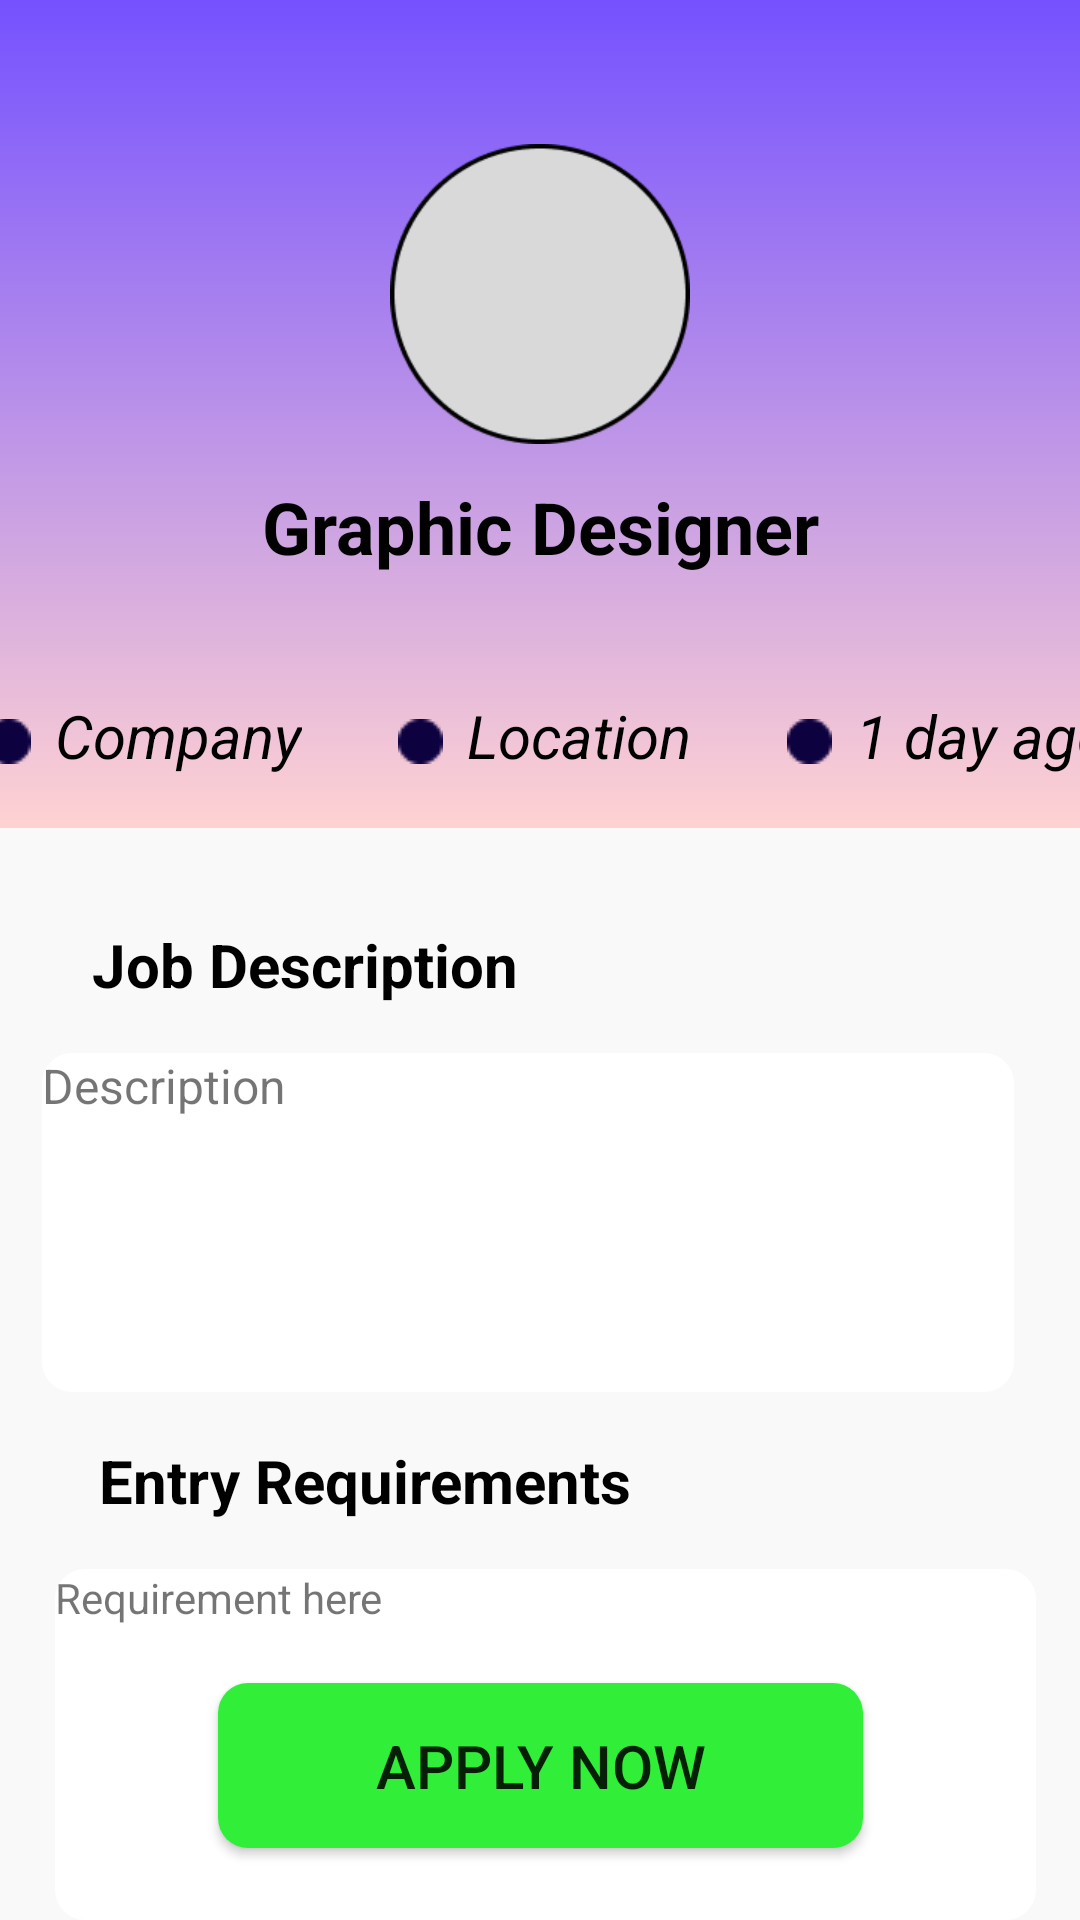

Here is an Android app screen rendered from its layout file. Give the layout XML and the strings, colors and styles it references.
<!-- AndroidManifest.xml: application theme Theme.Job_portal -->
<!-- res/layout/activity_main.xml -->
<?xml version="1.0" encoding="utf-8"?>
<androidx.constraintlayout.widget.ConstraintLayout xmlns:android="http://schemas.android.com/apk/res/android"
    xmlns:app="http://schemas.android.com/apk/res-auto"
    xmlns:tools="http://schemas.android.com/tools"
    android:layout_width="wrap_content"
    android:layout_height="match_parent"
    android:background="#F9F9F9"
    tools:context=".MainActivity">

    <ImageView
        android:id="@+id/topBox"
        android:layout_width="443dp"
        android:layout_height="276dp"
        app:layout_constraintEnd_toEndOf="parent"
        app:layout_constraintStart_toStartOf="parent"
        app:layout_constraintTop_toTopOf="parent"
        android:outlineAmbientShadowColor="@color/black"
        app:srcCompat="@drawable/top_box" />

    <ImageView
        android:id="@+id/jobImg"
        android:layout_width="100dp"
        android:layout_height="100dp"
        android:layout_marginTop="48dp"
        app:layout_constraintEnd_toEndOf="parent"
        app:layout_constraintStart_toStartOf="parent"
        app:layout_constraintTop_toTopOf="@+id/topBox"
        app:srcCompat="@drawable/jobpic" />

    <TextView
        android:id="@+id/jobname"
        android:layout_width="330dp"
        android:layout_height="39dp"
        android:layout_marginStart="32dp"
        android:layout_marginTop="8dp"
        android:layout_marginEnd="32dp"
        android:gravity="center_horizontal|center_vertical"
        android:text="@string/Job_List"
        android:textColor="#000000"
        android:textSize="@dimen/Selected_job_title_size"
        android:textStyle="bold"
        app:layout_constraintEnd_toEndOf="parent"
        app:layout_constraintStart_toStartOf="parent"
        app:layout_constraintTop_toBottomOf="@+id/jobImg" />

    <LinearLayout
        android:id="@+id/linearLayout"
        android:layout_width="434dp"
        android:layout_height="253dp"
        android:layout_marginStart="16dp"
        android:layout_marginEnd="16dp"
        android:orientation="horizontal"
        app:layout_constraintBottom_toBottomOf="@+id/topBox"
        app:layout_constraintEnd_toEndOf="parent"
        app:layout_constraintStart_toStartOf="parent"
        app:layout_constraintTop_toTopOf="parent">

        <ImageView
            android:id="@+id/dot1"
            android:layout_width="wrap_content"
            android:layout_height="wrap_content"
            android:layout_marginStart="32dp"
            android:layout_marginTop="228dp"
            app:srcCompat="@drawable/dot" />

        <TextView
            android:id="@+id/jobCmpny"
            android:layout_width="wrap_content"
            android:layout_height="wrap_content"
            android:layout_marginStart="8dp"
            android:layout_marginTop="220dp"
            android:text="@string/job_list_company"
            android:textColor="#000000"
            android:textSize="@dimen/selected_job_sub_ttle_size"
            android:textStyle="italic" />

        <ImageView
            android:id="@+id/dot2"
            android:layout_width="wrap_content"
            android:layout_height="wrap_content"
            android:layout_marginStart="32dp"
            android:layout_marginTop="228dp"
            app:srcCompat="@drawable/dot" />

        <TextView
            android:id="@+id/joblocation"
            android:layout_width="wrap_content"
            android:layout_height="wrap_content"
            android:layout_marginStart="8dp"
            android:layout_marginTop="220dp"
            android:text="@string/Job_list_location"
            android:textColor="#000000"
            android:textSize="20sp"
            android:textStyle="italic" />

        <ImageView
            android:id="@+id/dot3"
            android:layout_width="wrap_content"
            android:layout_height="wrap_content"
            android:layout_marginStart="32dp"
            android:layout_marginTop="228dp"
            app:srcCompat="@drawable/dot" />

        <TextView
            android:id="@+id/timejob"
            android:layout_width="match_parent"
            android:layout_height="wrap_content"
            android:layout_marginStart="8dp"
            android:layout_marginTop="220dp"
            android:text="@string/Job_list_duration"
            android:textColor="#000000"
            android:textSize="20sp"
            android:textStyle="italic" />

    </LinearLayout>

    <TextView
        android:id="@+id/jobdesc"
        android:layout_width="wrap_content"
        android:layout_height="wrap_content"
        android:layout_marginStart="8dp"
        android:layout_marginTop="32dp"
        android:layout_marginEnd="60dp"
        android:elevation="2dp"
        android:text="@string/Job_list_desc"
        android:textColor="#000000"
        android:textSize="20sp"
        android:textStyle="bold"
        app:layout_constraintEnd_toEndOf="parent"
        app:layout_constraintHorizontal_bias="0.15"
        app:layout_constraintStart_toStartOf="parent"
        app:layout_constraintTop_toBottomOf="@+id/topBox" />

    <TextView
        android:id="@+id/decOfJob"
        android:layout_width="324dp"
        android:layout_height="113dp"
        android:layout_marginStart="8dp"
        android:layout_marginTop="16dp"
        android:layout_marginEnd="16dp"
        android:background="@drawable/background_box"
        android:text="@string/Job_desc"
        android:textSize="16sp"
        app:layout_constraintEnd_toEndOf="parent"
        app:layout_constraintHorizontal_bias="0.49"
        app:layout_constraintStart_toStartOf="parent"
        app:layout_constraintTop_toBottomOf="@+id/jobdesc" />

    <TextView
        android:id="@+id/reqrmnts"
        android:layout_width="wrap_content"
        android:layout_height="wrap_content"
        android:layout_marginTop="16dp"
        android:text="@string/Job_requirement"
        android:textColor="#000000"
        android:textSize="@dimen/selected_job_req_and_desc"
        android:textStyle="bold"
        app:layout_constraintEnd_toEndOf="parent"
        app:layout_constraintHorizontal_bias="0.18"
        app:layout_constraintStart_toStartOf="parent"
        app:layout_constraintTop_toBottomOf="@+id/decOfJob" />

    <TextView
        android:id="@+id/jobrequrmnts"
        android:layout_width="327dp"
        android:layout_height="117dp"
        android:layout_marginStart="8dp"
        android:layout_marginTop="16dp"
        android:background="@drawable/background_box"
        android:text="@string/Job_req"
        app:layout_constraintEnd_toEndOf="parent"
        app:layout_constraintHorizontal_bias="0.41"
        app:layout_constraintStart_toStartOf="parent"
        app:layout_constraintTop_toBottomOf="@+id/reqrmnts" />

    <Button
        android:id="@+id/applybtn"
        android:layout_width="215dp"
        android:layout_height="55dp"
        android:layout_marginBottom="24dp"
        android:background="@drawable/btn_box"
        android:text="@string/Job_apply_btn"
        android:textAlignment="center"
        android:textSize="20sp"
        android:textStyle="normal"
        app:layout_constraintBottom_toBottomOf="parent"
        app:layout_constraintEnd_toEndOf="parent"
        app:layout_constraintStart_toStartOf="parent" />

</androidx.constraintlayout.widget.ConstraintLayout>
<!-- resources referenced by this layout -->
<resources>
  <color name="black">#FF000000</color>
  <dimen name="Selected_job_title_size">24sp</dimen>
  <dimen name="selected_job_req_and_desc">20sp</dimen>
  <dimen name="selected_job_sub_ttle_size">20sp</dimen>
  <!-- drawable background_box (drawable) -->
  <?xml version="1.0" encoding="utf-8"?>
  <selector xmlns:android="http://schemas.android.com/apk/res/android">
      <item>
          <shape android:shape="rectangle">
              <corners android:radius="10dp"></corners>
              <solid android:color="#FFFFFF"></solid>
          </shape>
      </item>
  
  </selector>
  <!-- drawable btn_box (drawable) -->
  <?xml version="1.0" encoding="utf-8"?>
  <selector xmlns:android="http://schemas.android.com/apk/res/android">
      <item>
          <shape android:shape="rectangle">
              <corners android:radius="10dp"></corners>
              <solid android:color="#31EF39"></solid>
          </shape>
      </item>
  
  </selector>
  <!-- drawable dot: png bitmap (drawable-v24, 324 bytes) -->
  <!-- drawable jobpic: png bitmap (drawable-v24, 4787 bytes) -->
  <!-- drawable top_box (drawable) -->
  <?xml version="1.0" encoding="utf-8"?>
  <selector xmlns:android="http://schemas.android.com/apk/res/android">
  <item>
      <shape android:shape="rectangle">
          <corners android:bottomLeftRadius="30dp" android:bottomRightRadius="30dp">
          </corners>
          <gradient android:startColor="#7551FF" android:endColor="#FFD2D2" android:angle="279"></gradient>
  
      </shape>
  </item>
  </selector>
  <string name="Job_List">Graphic Designer</string>
  <string name="Job_apply_btn">APPLY NOW</string>
  <string name="Job_desc">Description</string>
  <string name="Job_list_desc">Job Description</string>
  <string name="Job_list_duration">1 day ago</string>
  <string name="Job_list_location">Location</string>
  <string name="Job_req">Requirement here</string>
  <string name="Job_requirement">Entry Requirements</string>
  <string name="job_list_company">Company</string>
  <style name="Theme.Job_portal" parent="Theme.AppCompat.Light.NoActionBar">
          
          <item name="colorPrimary">@color/purple_500</item>
          <item name="colorPrimaryVariant">@color/purple_700</item>
          <item name="colorOnPrimary">@color/white</item>
          
          <item name="colorSecondary">@color/teal_200</item>
          <item name="colorSecondaryVariant">@color/teal_700</item>
          <item name="colorOnSecondary">@color/black</item>
          
          <item name="android:statusBarColor">?attr/colorPrimaryVariant</item>
          
      </style>
  <color name="purple_500">#FF6200EE</color>
  <color name="purple_700">#FF3700B3</color>
  <color name="white">#FFFFFFFF</color>
  <color name="teal_200">#FF03DAC5</color>
  <color name="teal_700">#FF018786</color>
</resources>
